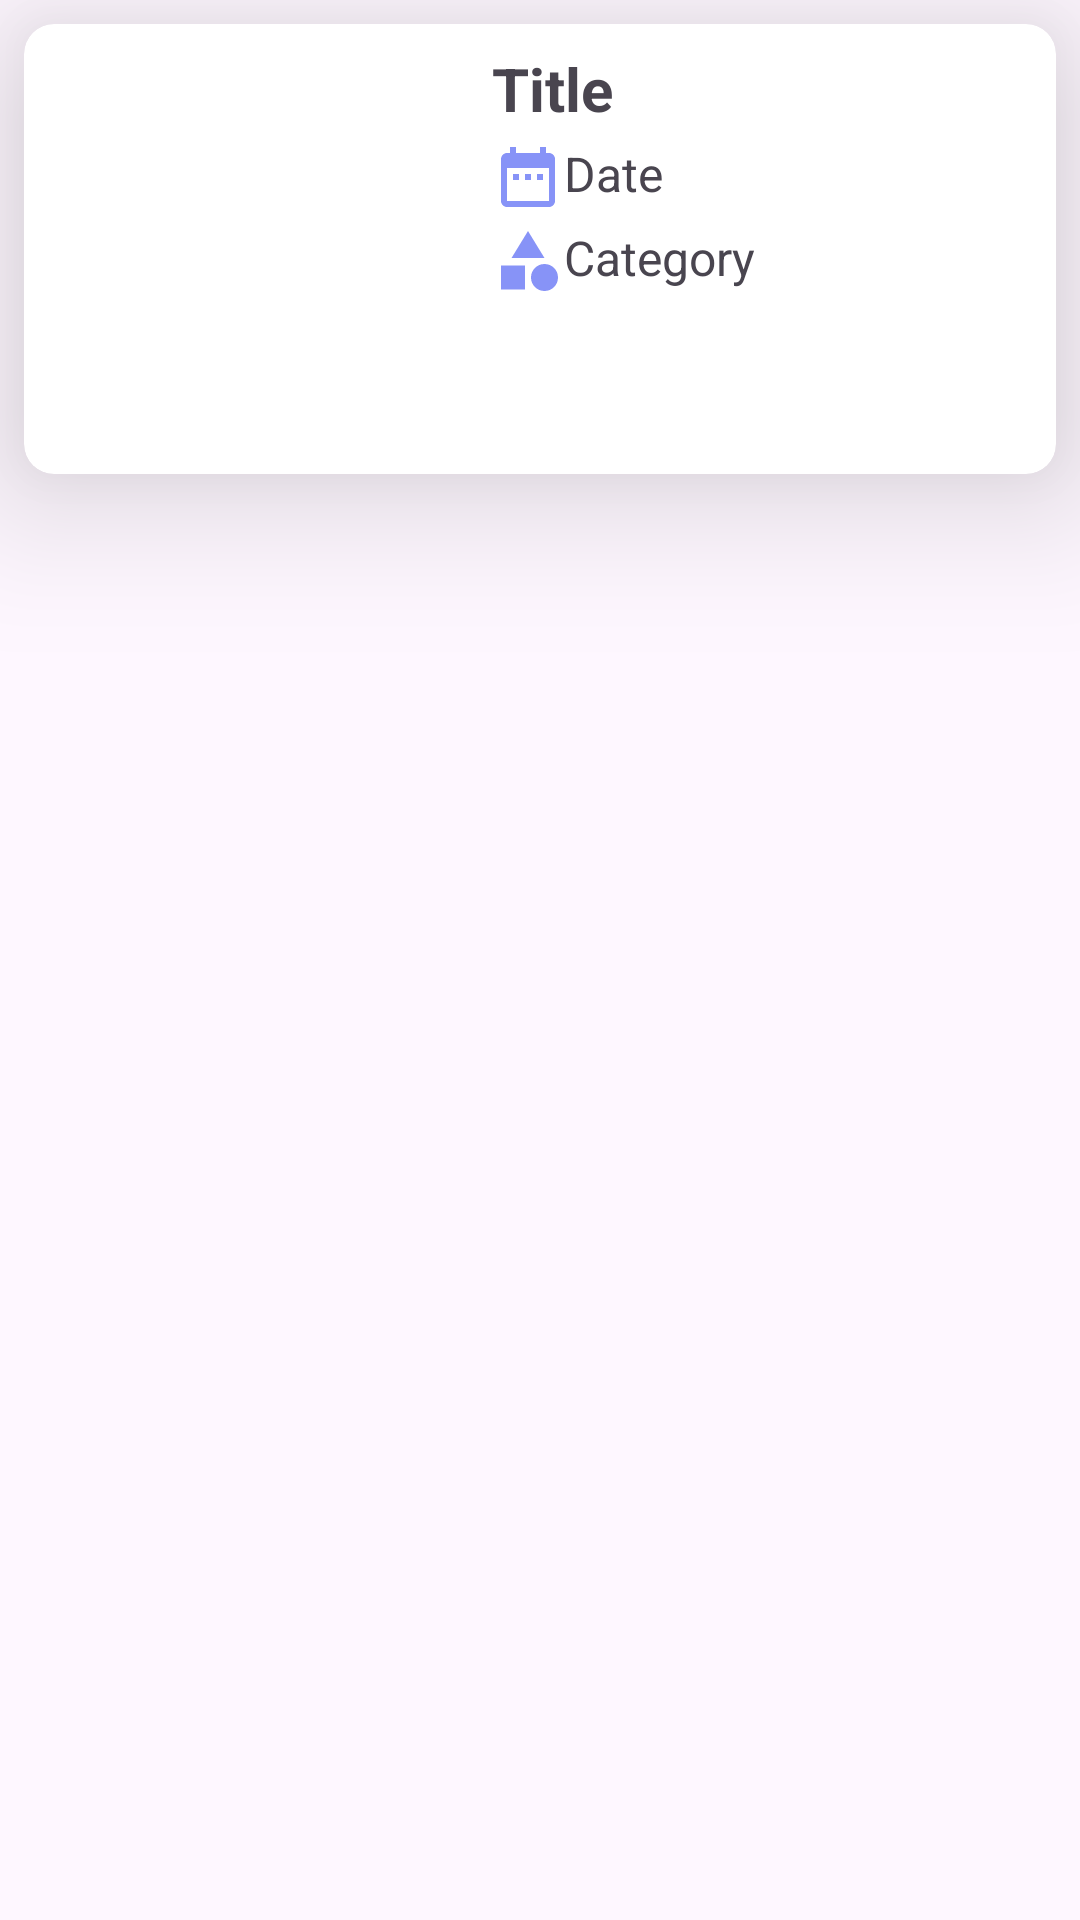

Write the Android layout XML for this screen, with the resource values it uses.
<!-- AndroidManifest.xml: application theme Theme.ViennaLostAndFound -->
<!-- res/layout/found_item.xml -->
<?xml version="1.0" encoding="utf-8"?>
<androidx.constraintlayout.widget.ConstraintLayout xmlns:android="http://schemas.android.com/apk/res/android"
    xmlns:app="http://schemas.android.com/apk/res-auto"
    xmlns:tools="http://schemas.android.com/tools"
    android:id="@+id/main"
    android:layout_width="match_parent"
    android:layout_height="match_parent"
    tools:context=".login.FoundItem">

    <androidx.cardview.widget.CardView
        android:id="@+id/main1"
        android:layout_width="match_parent"
        android:layout_height="150dp"
        android:layout_margin="8dp"

        android:layout_marginStart="8dp"
        android:layout_marginEnd="8dp"
        android:layout_marginBottom="684dp"
        app:cardCornerRadius="10dp"
        app:cardElevation="30dp"
        app:layout_constraintEnd_toEndOf="parent"
        app:layout_constraintStart_toStartOf="parent"
        app:layout_constraintTop_toTopOf="parent">

        <LinearLayout
            android:layout_width="match_parent"
            android:layout_height="match_parent"
            android:orientation="horizontal">

            <ImageView
                android:id="@+id/found_item_image"
                android:layout_width="148dp"
                android:layout_height="match_parent"
                android:clickable="true"
                android:scaleType="centerCrop"
                tools:srcCompat="@tools:sample/avatars" />

            <LinearLayout
                android:layout_width="0dp"
                android:layout_height="match_parent"
                android:layout_weight="1"
                android:orientation="vertical"
                android:padding="8dp">


                <LinearLayout
                    android:layout_width="match_parent"
                    android:layout_height="wrap_content"
                    android:orientation="horizontal">

                    <TextView
                        android:id="@+id/found_item_text"
                        android:layout_width="match_parent"
                        android:layout_height="wrap_content"
                        android:text="Title"
                        android:textSize="20dp"
                        android:textStyle="bold" />
                </LinearLayout>

                <LinearLayout
                    android:layout_width="match_parent"
                    android:layout_height="wrap_content"
                    android:orientation="horizontal">

                </LinearLayout>

                <LinearLayout
                    android:layout_width="match_parent"
                    android:layout_height="wrap_content"
                    android:orientation="horizontal">

                    <TextView
                        android:id="@+id/found_item_date"
                        android:layout_width="match_parent"
                        android:layout_height="wrap_content"
                        android:layout_marginTop="4dp"
                        android:drawableLeft="@drawable/baseline_date_range_24"
                        android:text="Date"
                        android:textSize="16sp" />
                </LinearLayout>

                <LinearLayout
                    android:layout_width="match_parent"
                    android:layout_height="wrap_content"
                    android:orientation="horizontal">

                    <TextView
                        android:id="@+id/found_item_category"
                        android:layout_width="match_parent"
                        android:layout_height="wrap_content"
                        android:layout_marginTop="4dp"
                        android:drawableLeft="@drawable/baseline_category_24"
                        android:text="Category"
                        android:textSize="16sp" />
                </LinearLayout>

            </LinearLayout>
        </LinearLayout>
    </androidx.cardview.widget.CardView>


</androidx.constraintlayout.widget.ConstraintLayout>
<!-- resources referenced by this layout -->
<resources>
  <!-- drawable baseline_category_24 (drawable) -->
  <vector xmlns:android="http://schemas.android.com/apk/res/android" android:height="24dp" android:tint="#8793F7" android:viewportHeight="24" android:viewportWidth="24" android:width="24dp">
        
      <path android:fillColor="@android:color/white" android:pathData="M12,2l-5.5,9h11z"/>
        
      <path android:fillColor="@android:color/white" android:pathData="M17.5,17.5m-4.5,0a4.5,4.5 0,1 1,9 0a4.5,4.5 0,1 1,-9 0"/>
        
      <path android:fillColor="@android:color/white" android:pathData="M3,13.5h8v8H3z"/>
      
  </vector>
  <!-- drawable baseline_date_range_24 (drawable) -->
  <vector xmlns:android="http://schemas.android.com/apk/res/android" android:height="24dp" android:tint="#8793F7" android:viewportHeight="24" android:viewportWidth="24" android:width="24dp">
        
      <path android:fillColor="@android:color/white" android:pathData="M9,11L7,11v2h2v-2zM13,11h-2v2h2v-2zM17,11h-2v2h2v-2zM19,4h-1L18,2h-2v2L8,4L8,2L6,2v2L5,4c-1.11,0 -1.99,0.9 -1.99,2L3,20c0,1.1 0.89,2 2,2h14c1.1,0 2,-0.9 2,-2L21,6c0,-1.1 -0.9,-2 -2,-2zM19,20L5,20L5,9h14v11z"/>
      
  </vector>
  <style name="Theme.ViennaLostAndFound" parent="Base.Theme.ViennaLostAndFound" />
  <style name="Base.Theme.ViennaLostAndFound" parent="Theme.Material3.DayNight.NoActionBar">
          
           <item name="colorPrimary">@color/lavender</item>
      </style>
  <color name="lavender">#8692f7</color>
</resources>
